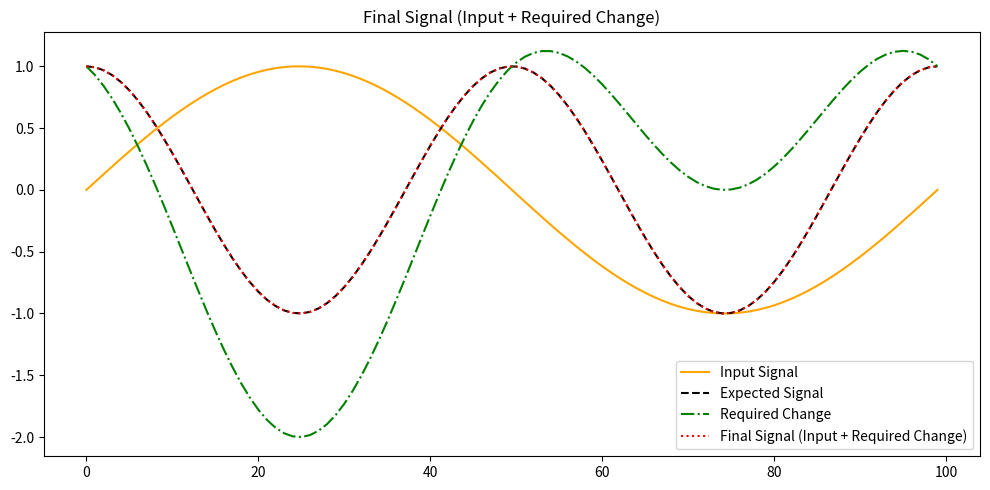

Python code for this plot:
import matplotlib.pyplot as plt
import numpy as np

def matching_pursuit(input_signal: np.ndarray, expected_signal: np.ndarray, dictionary: np.ndarray, max_iter: int = 1000, tolerance: float = 1e-6):
    # Initialize the residual as the difference between expected signal and input signal
    residual = expected_signal - input_signal
    
    # Initialize an empty array for the output signal
    output_signal = np.zeros_like(input_signal)
    
    # Normalize the dictionary to avoid issues with large or small values
    dictionary = dictionary / np.linalg.norm(dictionary, axis=1, keepdims=True)
    
    for _ in range(max_iter):
        # Calculate the correlation of the residual with each dictionary element
        correlations = np.dot(dictionary, residual)
        
        # Find the dictionary element with the highest correlation (best match)
        best_match_idx = np.argmax(np.abs(correlations))
        best_match = dictionary[best_match_idx]
        
        # Calculate the coefficient for this dictionary element
        coefficient = correlations[best_match_idx]
        
        # Update the output signal with this component
        output_signal += coefficient * best_match
        
        # Update the residual
        residual = expected_signal - input_signal - output_signal
        
        # Check if the residual is small enough to stop
        if np.linalg.norm(residual) < tolerance:
            break
    
    # Return the difference that needs to be added to input signal to match the expected signal
    return output_signal


# Input signal (a simple sine wave)
input_signal = np.sin(np.linspace(0, 2 * np.pi, 100))

# Expected signal
# expected_signal = np.sin(np.linspace(0, 2 * np.pi, 100)) + 0.2 * np.random.randn(100)
expected_signal =  np.cos(np.linspace(0, 4 * np.pi, 100)) 

# Simple dictionary of sine and cosine waves
dictionary = np.array([
    np.sin(np.linspace(0, 2 * np.pi, 100)),
    np.sin(np.linspace(0, 4 * np.pi, 100)),
    np.cos(np.linspace(0, 2 * np.pi, 100)),
    np.cos(np.linspace(0, 4 * np.pi, 100)),
])

# Run the matching pursuit algorithm
required_changes = matching_pursuit(input_signal, expected_signal, dictionary)

# Calculate the final signal by adding the required change to the input signal
final_signal = input_signal + required_changes

# Plotting the signals
plt.figure(figsize=(10, 5))

plt.plot(input_signal, label='Input Signal', color="orange")
plt.legend()
plt.title('Input Signal')

plt.plot(expected_signal, label='Expected Signal', color='black', linestyle='dashed')
plt.legend()
plt.title('Expected Signal')

plt.plot(required_changes, label='Required Change', color='green', linestyle='dashdot')
plt.legend()
plt.title('Required Change to Match Expected Signal')

plt.plot(final_signal, label='Final Signal (Input + Required Change)', color='red', linestyle='dotted')
plt.legend()
plt.title('Final Signal (Input + Required Change)')

# Display the plots
plt.tight_layout()
plt.show()